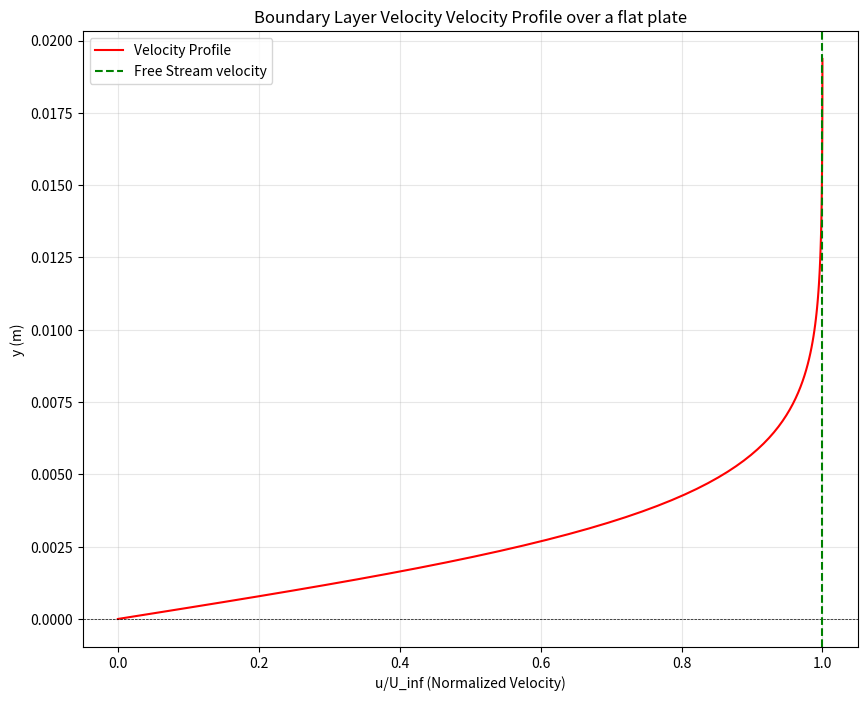

Here is the Python script that generated this plot:
#flow over flat plate

import numpy as np
import matplotlib.pyplot as plt

#constants

nu = 1.5e-5 #kinematic viscosity (m^2/s)
U_inf = 1   #Free stream velocity (m/s)
x = 1.0 # Distance from leading edge (m)

#Boundary layer thickness (delta)

Re_x = U_inf * x / nu #Reynolds number
def boundary_layer_thickness(Re_x):
    return 5.0 * x / np.sqrt(Re_x) #Approximation for laminar boundary layer

#Blasius similarity variable (eta)

def eta(y, x, U_inf, nu):
    return y * np.sqrt(U_inf / (nu * x))

#Velocity profile (approximation using Blasius solution)
def blasius_velocity_profile(eta):
    return np.tanh(eta)

#Generate data for visualiztion
y_vals = np.linspace(0, boundary_layer_thickness(Re_x), 100)
eta_vals = eta(y_vals, x, U_inf, nu)
u_vals =  blasius_velocity_profile(eta_vals)

#plotting
plt.figure(figsize=(10,8))
plt.plot(u_vals, y_vals, label="Velocity Profile", color="red")
plt.axhline(0, color="black", linewidth=0.5, linestyle="--")
plt.axvline(U_inf, color="Green", linestyle="--", label="Free Stream velocity")
plt.title("Boundary Layer Velocity Velocity Profile over a flat plate")
plt.xlabel("u/U_inf (Normalized Velocity)")
plt.ylabel("y (m)")
plt.grid(alpha=0.3)
plt.legend()
plt.show()